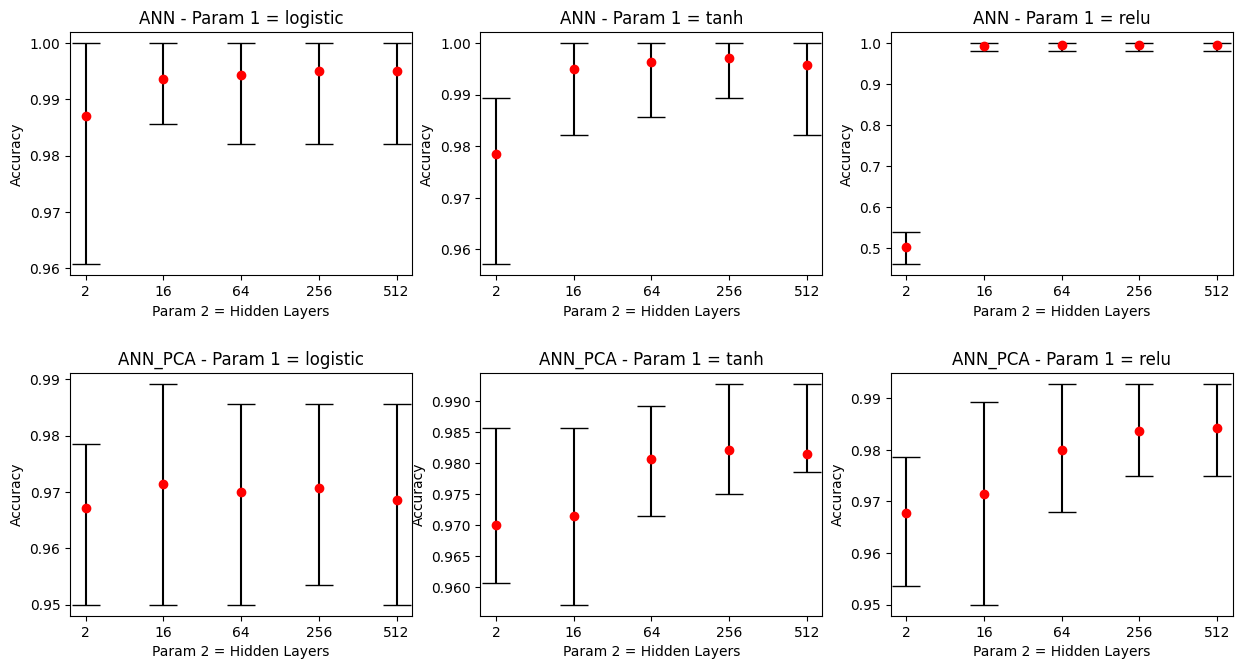

Source data for this figure (header and first rows):
./data/ANN.txt, logistic, 2, 0.96071, 0.9871359999999999, 1.0, 0.7617600000000001, 0.0013399999999999998
./data/ANN.txt, logistic, 16, 0.9857, 0.9936, 1.0, 0.6978, 0.0012
./data/ANN.txt, logistic, 64, 0.9821, 0.9943, 1.0, 2.488, 0.00152
./data/ANN.txt, logistic, 256, 0.9821, 0.995, 1.0, 4.763, 0.00304
./data/ANN.txt, logistic, 512, 0.9821, 0.995, 1.0, 8.243, 0.0054
./data/ANN.txt, tanh, 2, 0.9571, 0.9786, 0.9893, 0.6609, 0.00116
./data/ANN.txt, tanh, 16, 0.9821, 0.995, 1.0, 0.8044, 0.0013
./data/ANN.txt, tanh, 64, 0.9857, 0.9964, 1.0, 2.641, 0.00302
./data/ANN.txt, tanh, 256, 0.9893, 0.9971, 1.0, 5.535, 0.00594
./data/ANN.txt, tanh, 512, 0.9821, 0.9957, 1.0, 11.04, 0.00958
./data/ANN.txt, relu, 2, 0.4607, 0.5018, 0.5393, 0.3343, 0.00122
./data/ANN.txt, relu, 16, 0.9821, 0.9936, 1.0, 0.5934, 0.00114
./data/ANN.txt, relu, 64, 0.9821, 0.995, 1.0, 2.685, 0.00126
./data/ANN.txt, relu, 256, 0.9821, 0.995, 1.0, 3.382, 0.00174
./data/ANN.txt, relu, 512, 0.9821, 0.9957, 1.0, 5.397, 0.00264
./data/ANN_PCA.txt, logistic, 2, 0.95, 0.9671, 0.9786, 0.5012, 0.00134
./data/ANN_PCA.txt, logistic, 16, 0.95, 0.9714, 0.9892, 0.5196, 0.00124
./data/ANN_PCA.txt, logistic, 64, 0.95, 0.97, 0.9857, 1.545, 0.00206
./data/ANN_PCA.txt, logistic, 256, 0.9536, 0.9707, 0.9857, 2.451, 0.0035
./data/ANN_PCA.txt, logistic, 512, 0.95, 0.9686, 0.9857, 3.429, 0.00486
./data/ANN_PCA.txt, tanh, 2, 0.9607, 0.97, 0.9857, 0.5621, 0.0012
./data/ANN_PCA.txt, tanh, 16, 0.9571, 0.9714, 0.9857, 0.6143, 0.00136
./data/ANN_PCA.txt, tanh, 64, 0.9714, 0.9807, 0.9892, 2.211, 0.00222
./data/ANN_PCA.txt, tanh, 256, 0.975, 0.9821, 0.9928, 5.374, 0.0051
./data/ANN_PCA.txt, tanh, 512, 0.9786, 0.9814, 0.9928, 10.01, 0.00846
./data/ANN_PCA.txt, relu, 2, 0.9536, 0.9678, 0.9786, 0.5138, 0.00116
./data/ANN_PCA.txt, relu, 16, 0.95, 0.9714, 0.9892, 0.5436, 0.00118
./data/ANN_PCA.txt, relu, 64, 0.9679, 0.98, 0.9928, 1.463, 0.0013
./data/ANN_PCA.txt, relu, 256, 0.975, 0.9836, 0.9928, 3.278, 0.00196
./data/ANN_PCA.txt, relu, 512, 0.975, 0.9843, 0.9928, 5.975, 0.00282
